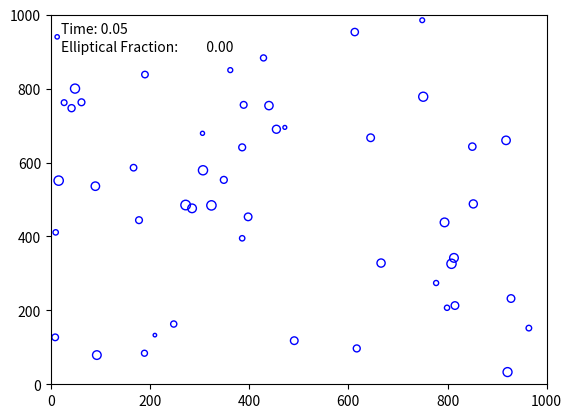

Generate this figure with matplotlib:
import random
import matplotlib.pyplot as plt
from matplotlib import animation
import numpy as np
import scipy.constants as c

def rand_type(initial_type_ratio):
    """Returns random galaxy type based on desired initial ratio.

    Args:
        initial_type_ratio (float): ratio of elliptical to spiral galaxies

    Returns:
        string: either 'elliptical' or 'spiral'.
    """
    val = random.random()
    if val < initial_type_ratio:
        return 'elliptical'
    return 'spiral'

def gravity_force(galaxy_one, galaxy_two):
    """Calculates force of gravity between two galaxies. Dimensionless.

    Args:
        galaxy_one (Galaxy): first galaxy.
        galaxy_two (Galaxy): second galaxy.

    Returns:
        tuple of floats: x component and y component of force.
    """    
    G = c.G
    dist = galaxy_one.distance(galaxy_two)
    force = (galaxy_one.mass * galaxy_two.mass) / dist**2
    angle = galaxy_one.angle(galaxy_two)
    xforce = force * np.cos(angle)
    yforce = force * np.sin(angle)
    return xforce, yforce

class Galaxy:

    def __init__(self, id_, x, y, mass, gal_type):
        """Initializes Galaxy object.

        Args:
            id_ (int): convenient way to ID a specific galaxy.
            x (float): x component of position.
            y (float): y component of position.
            mass (int): mass of galaxy.
            gal_type (string): either spiral or elliptical.
        """        
        self.id_ = id_
        self.x = x
        self.y = y
        self.vx = 0
        self.vy = 0
        self.mass = mass
        self.gal_type = gal_type
        if gal_type == 'elliptical':
            self.color = 'r'
        else:
            self.color = 'b'

    def __repr__(self):      
        return f'Galaxy #{self.id_}:\n\t mass: {self.mass}\n\t coordinates\n\t \
            ({self.x}, {self.y})\n\t velocity: ({self.vx}, {self.vy})\n\t type: \
            {self.gal_type}\n'

    def __str__(self):
        return f'Galaxy #{self.id_}:\n\t mass: {self.mass}\n\t coordinates\n\t \
            ({self.x}, {self.y})\n\t velocity: ({self.vx}, {self.vy})\n\t type: \
            {self.gal_type}\n'

    def distance_x(self, other_galaxy):
        """Signed x distance between galaxy object and another galaxy.

        Args:
            other_galaxy (Galaxy): other galaxy being compared with self.

        Returns:
            float: signed x distance. Uses self as reference point.
        """        
        return other_galaxy.x - self.x

    def distance_y(self, other_galaxy):
        """Signed y distance between galaxy object and another galaxy.

        Args:
            other_galaxy (Galaxy): other galaxy being compared with self.

        Returns:
            float: signed y distance. Uses self as reference point.
        """   
        return other_galaxy.y - self.y

    def angle(self, other_galaxy):
        x = self.distance_x(other_galaxy)
        y = self.distance_y(other_galaxy)
        return np.arctan2(y, x)

    def distance(self, other_galaxy):
        return np.sqrt((self.x - other_galaxy.x)**2 + (self.y - other_galaxy.y)**2)

    def collide(self, other_galaxy):
        print('collision')
        active_galaxies.remove(other_galaxy.id_)
        self.gal_type = 'elliptical'
        self.color = 'r'
        total_mass = self.mass + other_galaxy.mass
        self.vx = (self.mass * self.vx +
                   other_galaxy.mass * other_galaxy.vx) / total_mass
        self.vy = (self.mass * self.vy +
                   other_galaxy.mass * other_galaxy.vy) / total_mass
        self.mass += other_galaxy.mass

    def time_update(self, other_galaxy_list):
        for galaxy in other_galaxy_list:
            if (galaxy != self) and (galaxy.id_ in active_galaxies):
                collision_distance = self.mass / galaxy.mass
                if self.distance(galaxy) < collision_distance:
                    self.collide(galaxy)
                force_x, force_y = gravity_force(self, galaxy)
                ax, ay = force_x / self.mass, force_y / self.mass
                self.vx += ax * TIME_STEP
                self.vy += ay * TIME_STEP

        self.x += self.vx * TIME_STEP
        self.y += self.vy * TIME_STEP

UNIVERSE_SIZE = 1000
GALAXY_NUMBER = 50
INITIAL_TYPE_RATIO = 0.0
TIME_STEP = 0.05
TIME_MAX = 5
time = 0

active_galaxies = []
galaxies = []
positions = []

x = np.random.randint(0, UNIVERSE_SIZE, GALAXY_NUMBER)
y = np.random.randint(0, UNIVERSE_SIZE, GALAXY_NUMBER)
masses = np.random.randint(100, 1000, GALAXY_NUMBER)

for i in range(len(x)):
    gal_type = rand_type(INITIAL_TYPE_RATIO)
    galaxies.append(Galaxy(i, x[i], y[i], masses[i], gal_type))
    active_galaxies.append(i)

fig, ax = plt.subplots()
scatter = ax.scatter([], [], c=[], s=[])
time_text = ax.text(0.02, 0.95, '', transform=ax.transAxes)
fraction_text = ax.text(0.02, 0.90, '', transform=ax.transAxes)

def update(frame):
    global time

    t_positions_x = []
    t_positions_y = []
    t_positions_c = []
    t_positions_m = []
    elliptical_galaxies = 0
    total_visible_galaxies = 0
    DOT_SCALE = 20

    for galaxy in galaxies:
        if galaxy.id_ in active_galaxies:
            galaxy.time_update(galaxies)
            t_positions_x.append(galaxy.x)
            t_positions_y.append(galaxy.y)
            t_positions_c.append(galaxy.color)
            t_positions_m.append(galaxy.mass / DOT_SCALE)
            if galaxy.x < UNIVERSE_SIZE and galaxy.y < UNIVERSE_SIZE:
                total_visible_galaxies += 1
                if galaxy.gal_type == 'elliptical':
                    elliptical_galaxies += 1

    scatter.set_offsets(np.column_stack((t_positions_x, t_positions_y)))
    scatter.set_color(t_positions_c)
    scatter.set_sizes(t_positions_m)

    time_text.set_text(f'Time: {time:.2f}')
    fraction_text.set_text(f'Elliptical Fraction: \
        {elliptical_galaxies / total_visible_galaxies:.2f}')

    # Update axis limits
    ax.set_xlim(0, UNIVERSE_SIZE)
    ax.set_ylim(0, UNIVERSE_SIZE)

    time += TIME_STEP

    return scatter, time_text, fraction_text

ani = animation.FuncAnimation(fig, update, frames=int(TIME_MAX / TIME_STEP), interval=50, blit=True)

plt.show()
